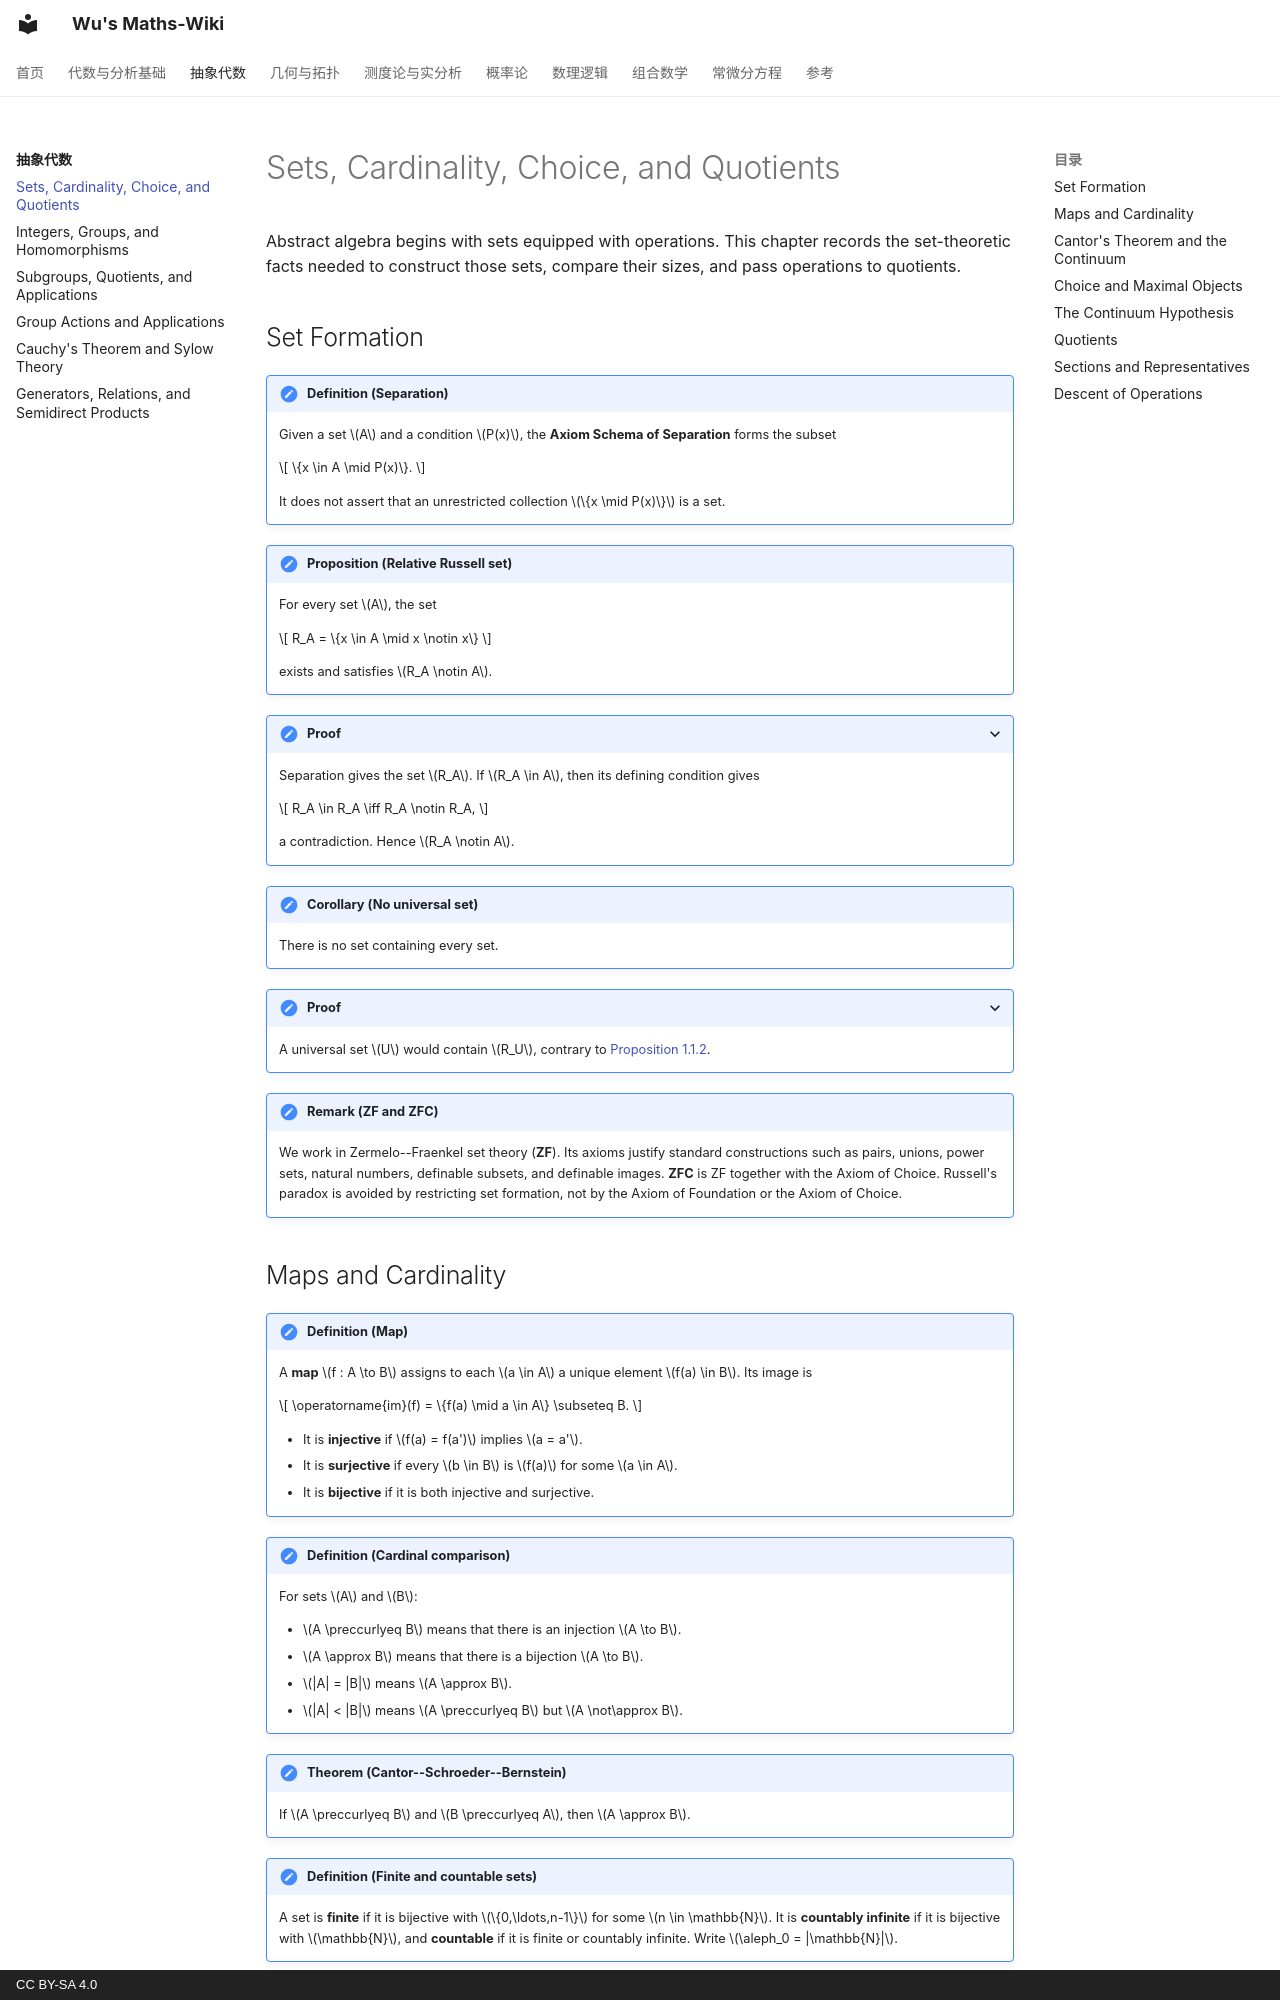

repository: wangzhichao192-boop/math-notes · page: abstract-algebra/lesson1/index.html · generator: mkdocs · copyright: CC BY-SA 4.0

# Sets, Cardinality, Choice, and Quotients

Abstract algebra begins with sets equipped with operations. This chapter
records the set-theoretic facts needed to construct those sets, compare their
sizes, and pass operations to quotients.

## Set Formation

!!! definition "Definition (Separation)"
    <a id="def-1-1-1"></a>
    Given a set $A$ and a condition $P(x)$, the **Axiom Schema of
    Separation** forms the subset

    $$
    \{x \in A \mid P(x)\}.
    $$

    It does not assert that an unrestricted collection
    $\{x \mid P(x)\}$ is a set.

!!! proposition "Proposition (Relative Russell set)"
    <a id="prop-1-1-2"></a>
    For every set $A$, the set

    $$
    R_A = \{x \in A \mid x \notin x\}
    $$

    exists and satisfies $R_A \notin A$.

??? proof "Proof"
    Separation gives the set $R_A$. If $R_A \in A$, then its defining
    condition gives

    $$
    R_A \in R_A \iff R_A \notin R_A,
    $$

    a contradiction. Hence $R_A \notin A$.

!!! corollary "Corollary (No universal set)"
    <a id="cor-1-1-3"></a>
    There is no set containing every set.

??? proof "Proof"
    A universal set $U$ would contain $R_U$, contrary to
    [Proposition 1.1.2](#prop-1-1-2).

!!! remark "Remark (ZF and ZFC)"
    <a id="rem-1-1-4"></a>
    We work in Zermelo--Fraenkel set theory (**ZF**). Its axioms justify
    standard constructions such as pairs, unions, power sets, natural
    numbers, definable subsets, and definable images. **ZFC** is ZF together
    with the Axiom of Choice. Russell's paradox is avoided by restricting
    set formation, not by the Axiom of Foundation or the Axiom of Choice.
